Run: headless pygame with SDL's dummy video driver; simulated clock (each Clock.tick advances the game by its frame time, no real sleeping); random seed 0; keys injected as events and as key.get_pressed() state; no mouse input.
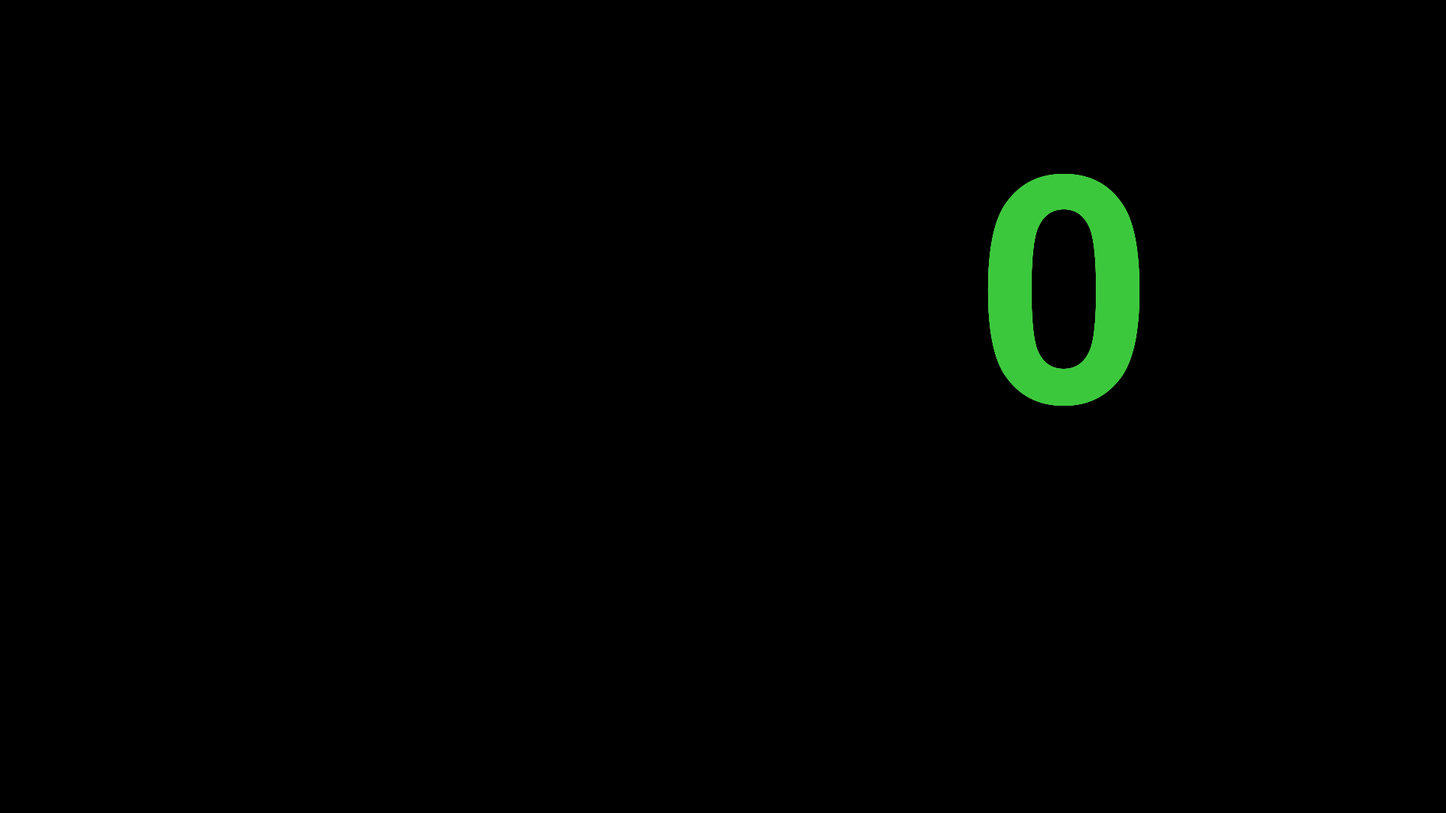
Frame 1 of 4 · flips 1–60 · no input
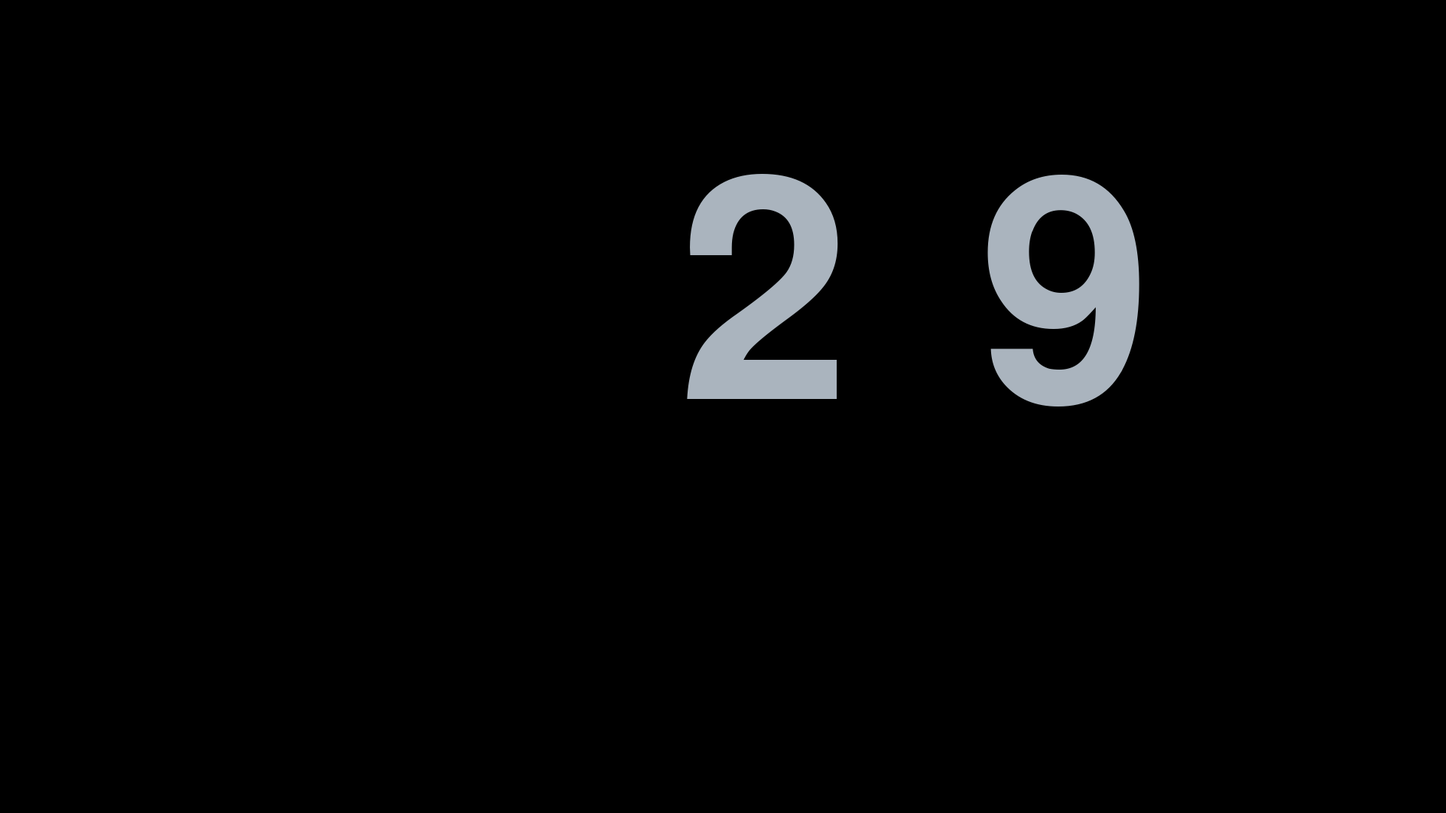
Frame 2 of 4 · flips 61–180 · tapped SPACE, RETURN · held RIGHT (→), D
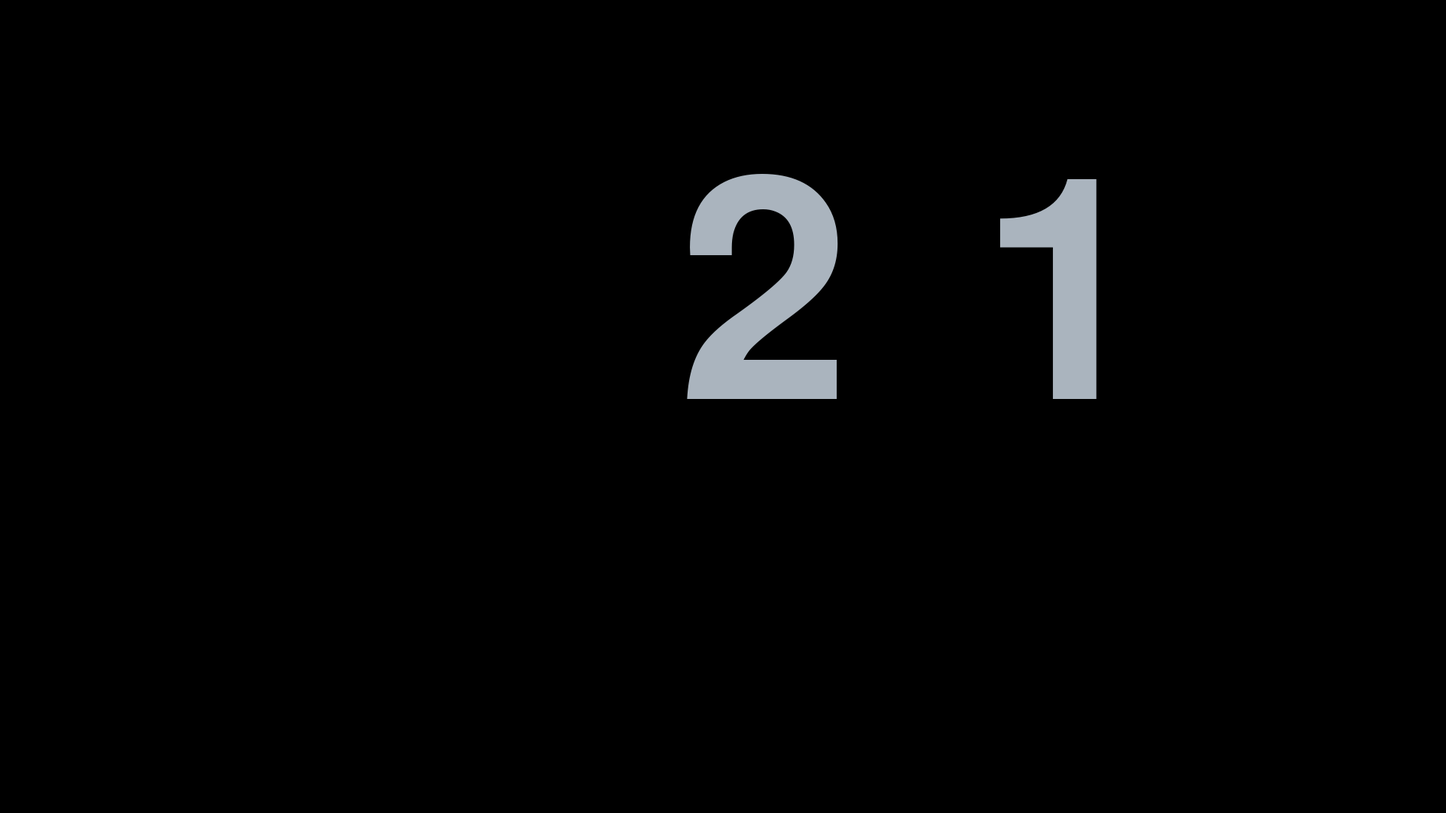
Frame 3 of 4 · flips 181–300 · held DOWN (↓), S
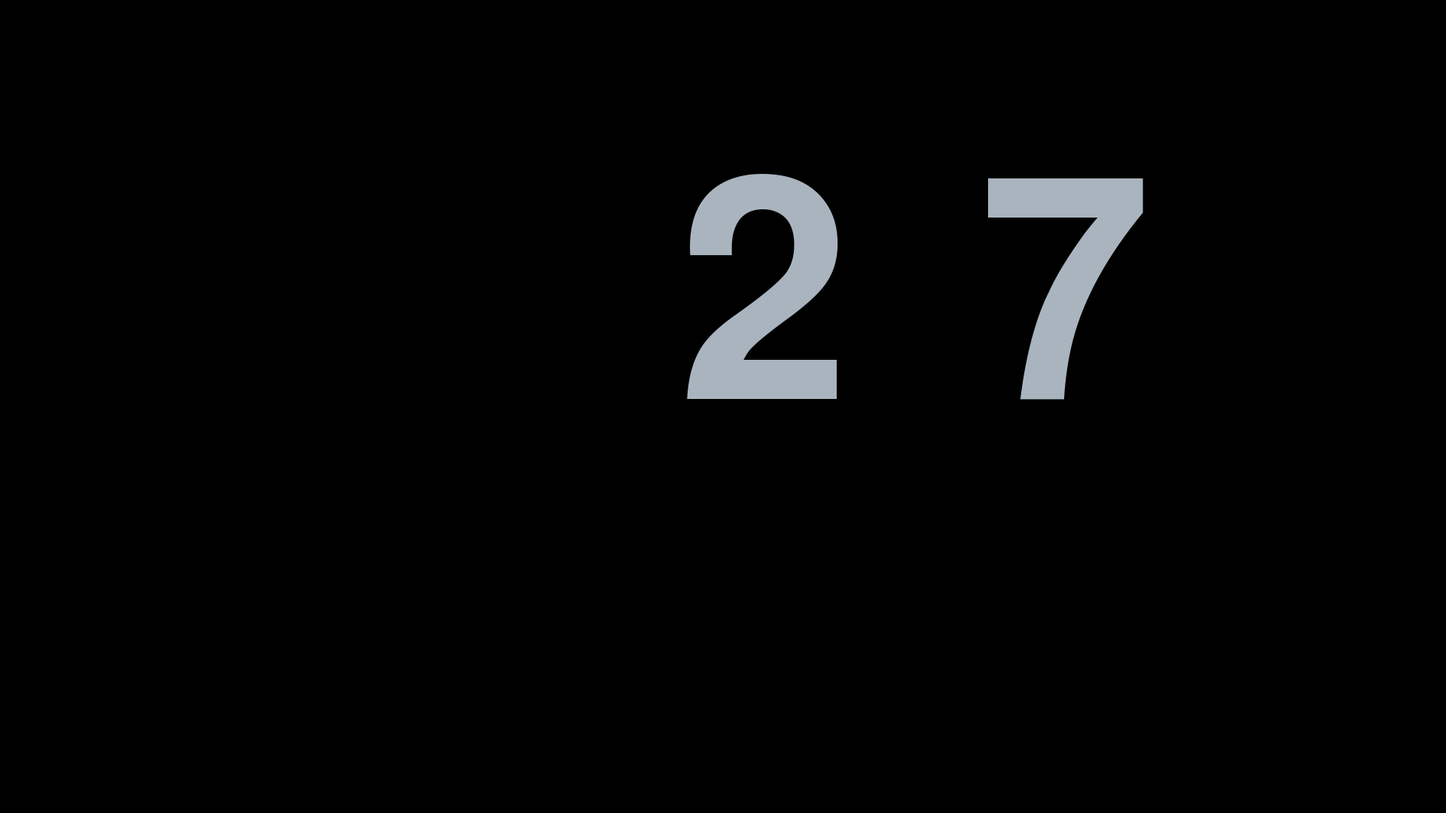
Frame 4 of 4 · flips 301–420 · held LEFT (←), A, UP (↑), W

The pygame program that drew these frames:

import random
import sys
import time
import pygame
from pygame.locals import *
pygame.init()
pygame.display.set_caption("  Chook Raffle Video Display V1.1  ")
RANGE_MIN = 20
RANGE_MAX = 107
FPS = 8
FramePerSec = pygame.time.Clock()
SCREEN_WIDTH = 1920
SCREEN_HEIGHT = 1080
BACKGROUND_COLOR = (0, 0, 0)
winning_color = (60, 200, 60)
GREY = (170, 180, 190)
screen = pygame.display.set_mode((SCREEN_WIDTH, SCREEN_HEIGHT))
winner_peek = 0
winner_known = True
spin_stopped = False
my_font = pygame.font.SysFont('Arial', 600)  # 490
# Create an empty list to store surfaces ready to be blited:
surface_gold = []
surface_grey = []
for i in range(10):
	surface_gold.append(my_font.render(str(i), True, winning_color))
	surface_grey.append(my_font.render(str(i), True, GREY))


rect_width = surface_grey[0].get_width()
rect_height = surface_grey[0].get_height()
rect_surface = pygame.Surface((rect_width, rect_height))
rect_surface.fill(BACKGROUND_COLOR)
# rect_surface.set_alpha(128)

class Screendigit:
	def __init__(self, x_pos, y_pos, winning_digit, suspense_digit, displayed_digit, resolved, reveal_timer):
		self.x_pos = x_pos
		self.y_pos = y_pos
		self.winning_digit = winning_digit
		self.suspense_digit = suspense_digit
		self.displayed_digit = displayed_digit
		self.resolved = resolved
		self.reveal_timer = reveal_timer


	def check_for_resolved_digits(self):
		if int(time.time()) > self.reveal_timer:
			self.displayed_digit = self.winning_digit
			self.resolved = True



# Create an empty list to store instance position values
digit_position = []
# Generate 4 positions (SingleDigits) each with arguments and add them to the list
for i in range(4):
	SingleDigit = Screendigit(0, 0, 0, 0, 0, 0, 0)
	SingleDigit.x_pos = 1300 - (i * 400)
	SingleDigit.y_pos = 200
	SingleDigit.winning_digit = 0
	SingleDigit.suspense_digit = 0
	SingleDigit.displayed_digit = 0
	SingleDigit.resolved = False
	SingleDigit.reveal_timer = int(time.time() -1)
	digit_position.append(SingleDigit)


def draw_winning_ticket():
	global winner_peek
	"""  Gets the winning ticket. Also splits this winning number into
	 relevant positions (units, tens, hundreds, thousands) """
	global winner_known
	if winner_known == False:
		winning_ticket = random.randint (RANGE_MIN, RANGE_MAX)
		if winning_ticket > 9999:
			winning_ticket = 0
		if winning_ticket < 0:
			winning_ticket = 0
		winner_peek = winning_ticket
		digit_position[0].winning_digit = (winning_ticket // 1 % 10)
		digit_position[1].winning_digit = (winning_ticket // 10 % 10)
		digit_position[2].winning_digit = (winning_ticket // 100 % 10)
		digit_position[3].winning_digit = (winning_ticket // 1000 % 10)
		winner_known = True


def draw_suspense_ticket():
	global suspense_ticket
	suspense_ticket = random.randint(RANGE_MIN, RANGE_MAX)
	digit_position[0].suspense_digit = (suspense_ticket // 1 % 10)
	digit_position[1].suspense_digit = (suspense_ticket // 10 % 10)
	digit_position[2].suspense_digit = (suspense_ticket // 100 % 10)
	digit_position[3].suspense_digit = (suspense_ticket // 1000 % 10)



def start_reveal_timers():
	digit_position[3].reveal_timer = int(time.time() + 0)  # 0
	digit_position[2].reveal_timer = int(time.time() + 0)  # 1
	digit_position[1].reveal_timer = int(time.time() + 0)  # 4
	digit_position[0].reveal_timer = int(time.time() + 5)  # 8



def update_logic():
	'''waits for the reveal timers to expire then moves the winning digit into  displayed digit then marks position resolved to true
	or either Spins or stops the wheels when necessary.'''
	global winner_known
	global spin_stopped
	global winner_peek
	if spin_stopped == False:
		for i in range(4):
			if digit_position[i].resolved == False:
				digit_position[i].displayed_digit =  digit_position[i].suspense_digit # random.randint(0, 9)
		if all([digit_position[0].resolved, digit_position[1].resolved, digit_position[2].resolved,
				digit_position[3].resolved]):
			spin_stopped = True
			print("STOPPED AT", winner_peek)
			print()
			update_display()
			pygame.display.flip()
			time.sleep(2)
			pygame.event.get()  # removes key strokes from buffer
	if winner_known == True:
		for i in range(4):
			digit_position[i].check_for_resolved_digits()





def update_display():
	''' Draws  displayed_digit with a grey surface then removes leading zeros. '''
	global winner_peek
	global suspense_ticket
	global spin_stopped
	screen.fill(BACKGROUND_COLOR)
	for i in range(4):
		screen.blit(surface_grey[digit_position[i].displayed_digit], (digit_position[i].x_pos, digit_position[i].y_pos))
		if digit_position[3].resolved == False:
			if suspense_ticket < 1000:
				if digit_position[3].suspense_digit == 0:
					screen.blit(rect_surface, (digit_position[3].x_pos, digit_position[3].y_pos))
		if digit_position[2].resolved == False:
			if suspense_ticket < 100:
				if digit_position[2].suspense_digit == 0:
					screen.blit(rect_surface, (digit_position[2].x_pos, digit_position[2].y_pos))
		if digit_position[1].resolved == False:
			if suspense_ticket < 10:
				if digit_position[1].suspense_digit == 0:
					screen.blit(rect_surface, (digit_position[1].x_pos, digit_position[1].y_pos))
		# Turn the winner Gold
		if spin_stopped:
			for i in range(4):
				screen.blit(surface_gold[digit_position[i].displayed_digit],
							(digit_position[i].x_pos, digit_position[i].y_pos))
		# Erase the leading zeros of the winners blit with a rectangle
		if digit_position[3].resolved:
			if winner_peek < 1000:
				screen.blit(rect_surface, (digit_position[3].x_pos, digit_position[3].y_pos))
		if digit_position[2].resolved:
			if winner_peek < 100:
				screen.blit(rect_surface, (digit_position[2].x_pos, digit_position[2].y_pos))
		if digit_position[1].resolved:
			if winner_peek < 10:
				screen.blit(rect_surface, (digit_position[1].x_pos, digit_position[1].y_pos))



def spin():
	'''marks all digits to resolved False'''
	global spin_stopped
	global winner_known
	print("      SPINNING . . .")
	for i in range(4):
		digit_position[i].resolved = False
	spin_stopped = False
	winner_known = False


draw_suspense_ticket()
while True:
	for event in pygame.event.get():
		if event.type == QUIT:
			pygame.quit()
			sys.exit()
		if event.type == pygame.KEYDOWN:
			if event.key == K_SPACE:
				if winner_known == False and spin_stopped == False:  # show winner
					draw_winning_ticket()
					start_reveal_timers()
					print("   SLOWING TO", winner_peek)
				elif spin_stopped:
					spin()
	draw_suspense_ticket()
	update_logic()
	update_display()
	pygame.display.flip()
	FramePerSec.tick(FPS)
